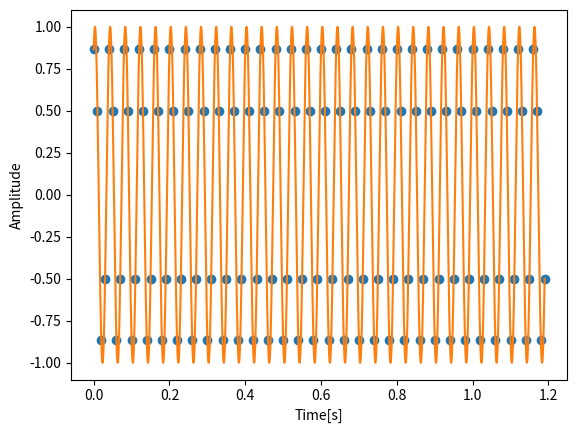
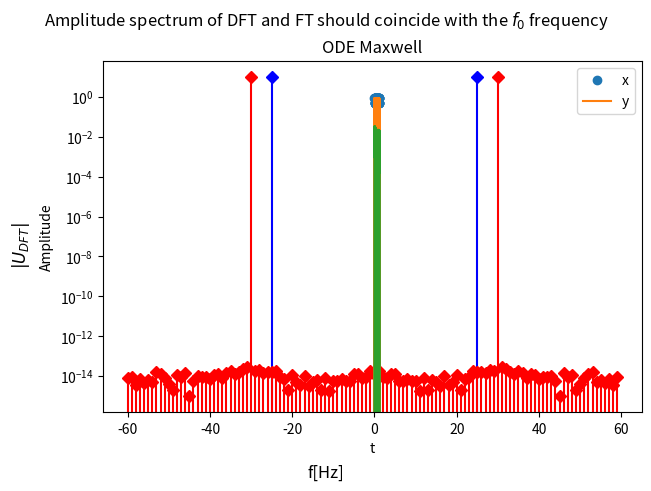

Source code (Python) for these figures, in order:
import numpy as np
import matplotlib.pyplot as plt
from scipy.integrate import solve_ivp
from scipy.interpolate import interp1d
from scipy.fft import fft,fftshift

def sine (period):
    return np.sin(period)

# To avoid aliasing and leakage, it is advised to determine the N (number of points in the window) and f_s (sampling frequency)
# From that calculate
# f_0=f_s/N = 1/T = 1/T_s*N
# line number k=N*f/f_s
# AVOID leakage: f_s/f_0 must be an integer

#define excitation varibales
f_s = 100                 # Sample frequency
N= 120                    # Number of points
f_0 = 25                 # Excitation frequency
phi= np.pi/3            # signal phase

NBp = 10                  # Number of block points
Ntrans=100                # Number of transient points

Up=100                  # Upsampling for plots
k_value= f_s/(N*f_0)

# Calculation of time window
T=N/f_s                 # Time length
T_s = 1/f_s             # Sampling time
t_DT= np.linspace(0, T,N,endpoint=False)        # Discrete-time vector
t_CT= np.linspace(0, t_DT[-1], N*Up,endpoint=True)  # Continuous-time vector

u_DT=sine(2*np.pi*f_0*t_DT+phi)
u_CT=sine(2*np.pi*f_0*t_CT+phi)

plt.plot(t_DT, u_DT, "o", t_CT, u_CT, "-")
plt.xlabel('Time[s]')
plt.ylabel('Amplitude')
plt.axis('tight')
plt.show()

### Creation of the
Ud=(np.abs(fft(u_DT)))/N                         # DFT input signal
Udsplit=fftshift(Ud)                             # DFT input signal zero split
dB=20*(Udsplit)
fd=np.linspace(0,f_s,N,endpoint=False)                             # DFT frequency
fdsplit=np.linspace(-np.floor(N/2),-np.floor(N/2)+N,N,endpoint=False)    # DFT frequency zero split
Lines=np.arange(0,N,1)                      # Line numbers after DFT

fig0, (ax0) = plt.subplots(1, 1, layout='constrained')
ax0.stem([-f_0,f_0],[max(dB),max(dB)],linefmt='blue', markerfmt='D',label='Sample frequency $kf_0=kf_s/N$')
ax0.stem(fdsplit,dB,linefmt='red', markerfmt='D',label='DFT input frequency')
fig0.suptitle('Amplitude spectrum of DFT and FT should coincide with the $f_0$ frequency')
fig0.supxlabel('f[Hz]')
fig0.supylabel('$|U_{DFT}|$')
ax0.legend()
ax0.set_yscale('log')
plt.show()


# Calculation of u_t, by use of scipy interpolation, kind is 0,2 and all odd numbers
u_interp=interp1d(t_DT,u_DT,kind=0)
U_DT_int = u_interp(t_CT)

plt.plot(t_DT, u_DT, "o")
plt.plot(t_CT, U_DT_int, "-")
plt.xlabel('Time[s]')
plt.ylabel('Amplitude')
plt.axis('tight')
plt.show()

def gamma_dot(t):
    return u_interp(t)

# tau_dot=G*gamma_dot(t) -1/lambda *tau
def ODE_maxwell(t, tau, L,G):
    #L,G=args
    return G*gamma_dot(t) - tau/L

sol = solve_ivp(ODE_maxwell, [0, t_DT[-1]], [0], args=(1.5, 2.5), t_eval=t_DT)



plt.plot(np.squeeze(t_DT), np.squeeze(sol.y))
plt.xlabel('t')
plt.legend(['x', 'y'], shadow=False)
plt.title('ODE Maxwell')
plt.show()
